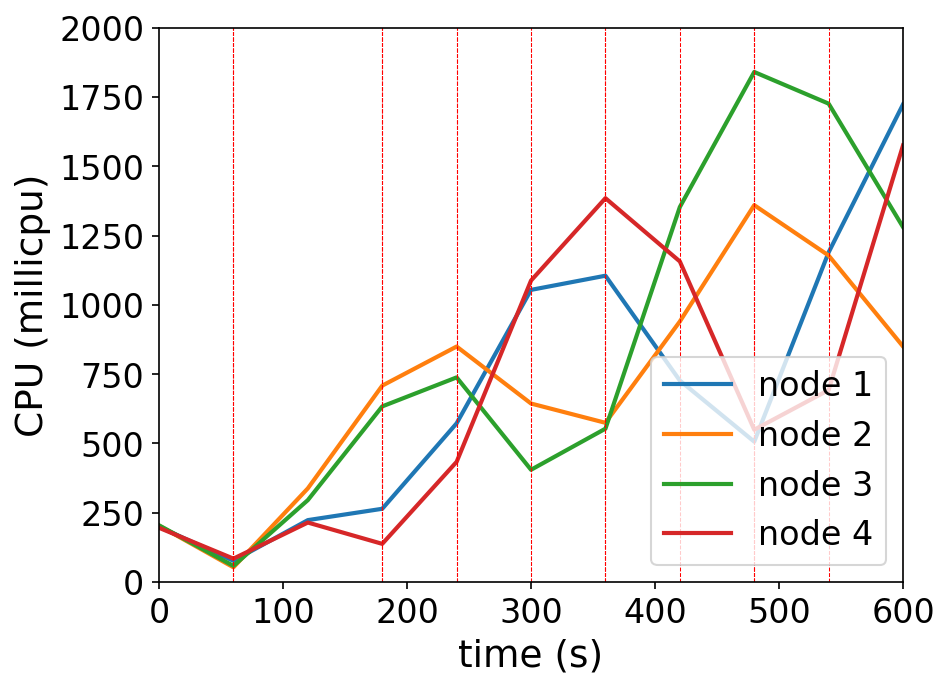

Values plotted in this chart, from the file beside it:
timestamp, ppgcc-m02_pod_amount, ppgcc-m02_memory, ppgcc-m02_cpu, ppgcc-m03_pod_amount, ppgcc-m03_memory, ppgcc-m03_cpu, ppgcc-m04_pod_amount, ppgcc-m04_memory, ppgcc-m04_cpu, ppgcc-m05_pod_amount, ppgcc-m05_memory, ppgcc-m05_cpu
0, 10, 1085132, 199541303, 10, 1081056, 203604572, 10, 1073488, 204731865, 10, 1067032, 195830261
60, 10, 1089092, 76710918, 10, 1084884, 53221414, 10, 1077844, 58408163, 10, 1073236, 84582989
120, 8, 1072592, 223541019, 12, 1123296, 338035396, 12, 1115068, 295716031, 8, 1053964, 214811326
180, 8, 1076552, 264431945, 12, 1133592, 708678629, 12, 1125628, 633816992, 8, 1056208, 137917028
240, 10, 1112720, 572806811, 10, 1111284, 849769449, 10, 1100020, 738414518, 10, 1089868, 433815710
300, 11, 1135028, 1054137075, 9, 1100196, 644101888, 8, 1070848, 405185434, 12, 1130128, 1087782402
360, 10, 1121696, 1105220748, 9, 1102836, 574579593, 10, 1110184, 553411484, 11, 1118720, 1384945527
420, 8, 1084340, 727002149, 11, 1144416, 940126691, 12, 1156120, 1353094930, 9, 1083080, 1156714480
480, 9, 1104768, 506541546, 11, 1146660, 1359756123, 12, 1160740, 1840172305, 8, 1064864, 549618794
540, 11, 1152816, 1189684674, 9, 1107192, 1178065895, 10, 1120744, 1725942375, 10, 1109084, 692818054
600, 11, 1155324, 1723481096, 9, 1108248, 849981516, 9, 1100548, 1280638866, 11, 1137860, 1575455108
